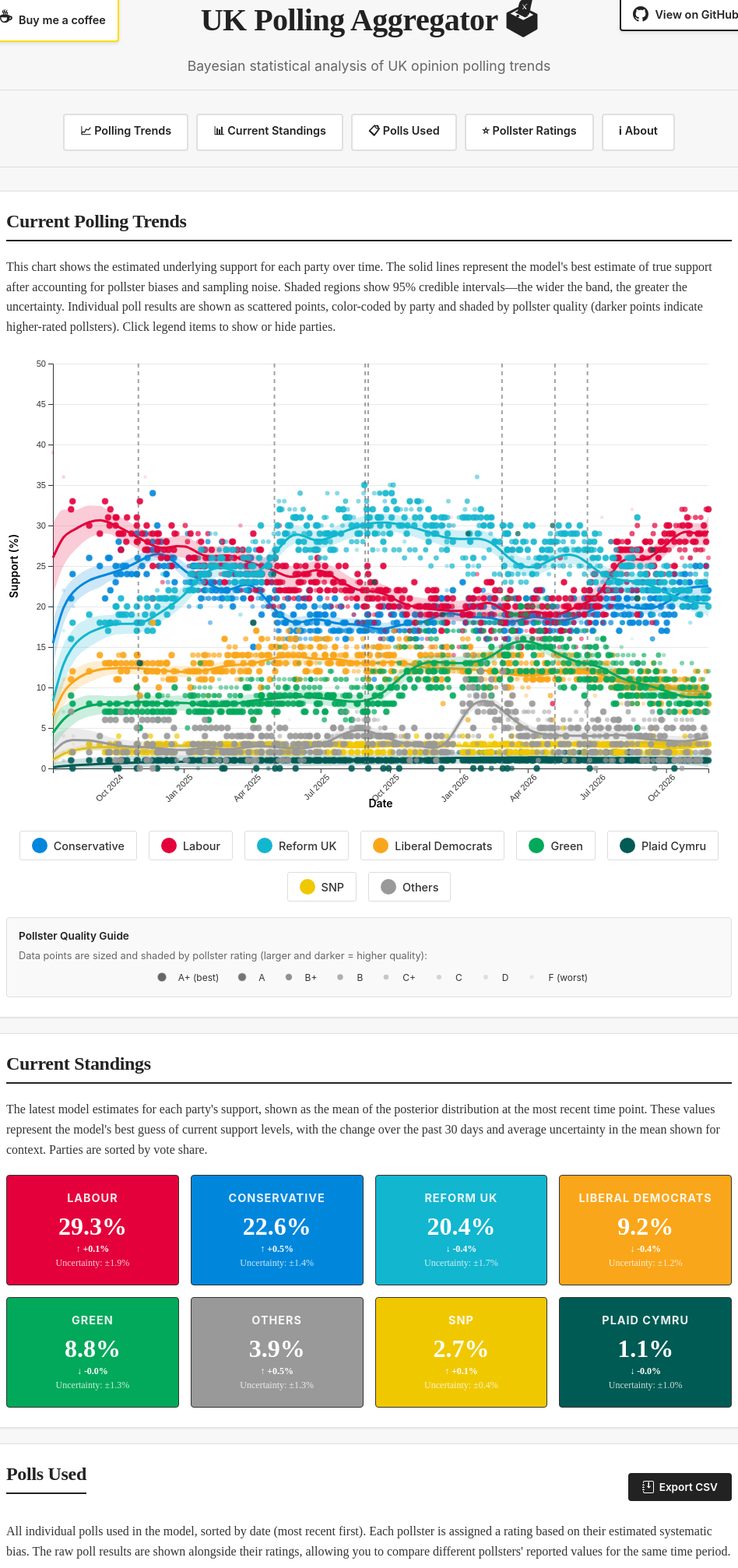
D3 v7 page, settled after 480 driven frames (8 s of simulated time); the page loaded 4 data file(s).


        const PARTY_COLORS = {
            conservative: "#0087DC",
            labour: "#E4003B",
            reform: "#12B6CF",
            liberal_democrats: "#FAA61A",
            green: "#02A95B",
            plaid_cymru: "#005B54",
            snp: "#F0C800",
            others: "#999999"
        };

        const PARTY_NAMES = {
            conservative: "Conservative",
            labour: "Labour",
            reform: "Reform UK",
            liberal_democrats: "Liberal Democrats",
            green: "Green",
            plaid_cymru: "Plaid Cymru",
            snp: "SNP",
            others: "Others"
        };

        let activeParties = new Set(Object.keys(PARTY_COLORS));

        // Load all JSON files
        Promise.all([
            d3.json('data/processed/polling_data.json'),
            d3.json('data/processed/polling_results.json'),
            d3.json('data/processed/events.json'),
            d3.json('data/processed/pollster_biases.json')
        ]).then(([pollingData, results, events, pollsterBiases]) => {
            renderDashboard(pollingData, results, events, pollsterBiases);
        }).catch(error => {
            console.error('Error loading data:', error);
            document.getElementById('main-chart').innerHTML = 
                '<div class="loading">Error loading data. Please ensure polling_data.json, polling_results.json, events.json, and pollster_biases.json are in the same directory.</div>';
        });

        function renderDashboard(pollingData, results, events, pollsterBiases) {
            // Cache data for export functions
            pollsDataCache = pollingData;
            pollsterBiasesCache = pollsterBiases;

            // Parse dates
            pollingData.forEach(d => {
                d.date = new Date(d.date);
            });

            // Parse event dates
            events.forEach(e => {
                e.date = new Date(e.date);
            });

            // Sort by date
            pollingData.sort((a, b) => a.date - b.date);

            // Render main chart
            renderMainChart(pollingData, results, events, pollsterBiases);

            // Render stats
            renderStats(results, pollingData);

            // Render polls table
            renderPolls(pollingData, pollsterBiases);

            // Render pollster ratings
            renderPollsterRatings(pollsterBiases);

            // Render legend
            renderLegend();
        }

        function getPollsterOpacity(rating) {
            // Map ratings to opacity values (higher quality = higher opacity)
            const opacityMap = {
                'A+': 1.0,
                'A': 0.9,
                'B+': 0.7,
                'B': 0.5,
                'C+': 0.35,
                'C': 0.25,
                'D': 0.18,
                'F': 0.12
            };
            return opacityMap[rating] || 0.4; // Default to 0.4 for unknown ratings
        }

        function getPollsterRadius(rating, baseRadius) {
            // Map ratings to size multipliers (higher quality = slightly larger)
            const sizeMap = {
                'A+': 1.4,
                'A': 1.3,
                'B+': 1.15,
                'B': 1.0,
                'C+': 0.9,
                'C': 0.85,
                'D': 0.8,
                'F': 0.75
            };
            return baseRadius * (sizeMap[rating] || 1.0);
        }

        function renderMainChart(data, results, events, pollsterBiases) {
            const isMobile = window.innerWidth <= 768;
            const isSmallMobile = window.innerWidth <= 480;
            
            const margin = {
                top: 20, 
                right: isSmallMobile ? 10 : (isMobile ? 20 : 30), 
                bottom: isSmallMobile ? 50 : (isMobile ? 55 : 60), 
                left: isSmallMobile ? 40 : (isMobile ? 50 : 60)
            };
            
            const chartContainer = document.getElementById('main-chart');
            const containerWidth = chartContainer.clientWidth;
            const width = Math.max(300, containerWidth - margin.left - margin.right);
            const containerHeight = parseInt(window.getComputedStyle(chartContainer).height);
            const height = containerHeight - margin.top - margin.bottom;

            // Clear existing chart
            d3.select('#main-chart').selectAll('*').remove();

            const svg = d3.select('#main-chart')
                .append('svg')
                .attr('width', '100%')
                .attr('viewBox', `0 0 ${width + margin.left + margin.right} ${height + margin.top + margin.bottom}`)
                .attr('preserveAspectRatio', 'xMidYMid meet')
                .append('g')
                .attr('transform', `translate(${margin.left},${margin.top})`);

            // Scales
            const xScale = d3.scaleTime()
                .domain(d3.extent(data, d => d.date))
                .range([0, width]);

            const yScale = d3.scaleLinear()
                .domain([0, 50])
                .range([height, 0]);

            // Grid
            svg.append('g')
                .attr('class', 'grid')
                .call(d3.axisLeft(yScale)
                    .ticks(isSmallMobile ? 5 : (isMobile ? 7 : 10))
                    .tickSize(-width)
                    .tickFormat(''));

            // Axes
            const xAxis = d3.axisBottom(xScale)
                .ticks(isSmallMobile ? 4 : (isMobile ? 6 : 10))
                .tickFormat(d3.timeFormat(isSmallMobile ? '%b %y' : '%b %Y'));

            svg.append('g')
                .attr('transform', `translate(0,${height})`)
                .call(xAxis)
                .selectAll('text')
                .attr('transform', 'rotate(-45)')
                .style('text-anchor', 'end')
                .style('font-size', isSmallMobile ? '10px' : '11px');

            svg.append('g')
                .call(d3.axisLeft(yScale).ticks(isSmallMobile ? 5 : (isMobile ? 7 : 10)))
                .selectAll('text')
                .style('font-size', isSmallMobile ? '10px' : '11px');

            // Axis labels
            svg.append('text')
                .attr('class', 'axis-label')
                .attr('text-anchor', 'middle')
                .attr('x', width / 2)
                .attr('y', height + (isSmallMobile ? 45 : 50))
                .style('font-size', isSmallMobile ? '12px' : '14px')
                .text('Date');

            svg.append('text')
                .attr('class', 'axis-label')
                .attr('text-anchor', 'middle')
                .attr('transform', 'rotate(-90)')
                .attr('x', -height / 2)
                .attr('y', -(isSmallMobile ? 30 : (isMobile ? 38 : 45)))
                .style('font-size', isSmallMobile ? '12px' : '14px')
                .text('Support (%)');

            // Tooltip
            const tooltip = d3.select('#tooltip');

            // Draw for each party
            Object.keys(PARTY_COLORS).forEach(party => {
                if (!results[party]) return;

                const partyData = data.map((d, i) => ({
                    date: d.date,
                    actual: d[party],
                    mean: results[party].mean[i],
                    hdi_lower: results[party].hdi_lower[i],
                    hdi_upper: results[party].hdi_upper[i],
                    pollster: d.pollster,
                    client: d.client,
                    sample_size: d.sample_size,
                    rating: pollsterBiases[d.pollster]?.rating || null
                }));

                // HDI area
                const area = d3.area()
                    .x(d => xScale(d.date))
                    .y0(d => yScale(d.hdi_lower))
                    .y1(d => yScale(d.hdi_upper))
                    .curve(d3.curveMonotoneX);

                svg.append('path')
                    .datum(partyData)
                    .attr('class', `area-${party}`)
                    .attr('fill', PARTY_COLORS[party])
                    .attr('opacity', 0.2)
                    .attr('d', area);

                // Mean line
                const line = d3.line()
                    .x(d => xScale(d.date))
                    .y(d => yScale(d.mean))
                    .curve(d3.curveMonotoneX);

                svg.append('path')
                    .datum(partyData)
                    .attr('class', `line-${party}`)
                    .attr('fill', 'none')
                    .attr('stroke', PARTY_COLORS[party])
                    .attr('stroke-width', isSmallMobile ? 2 : 3)
                    .attr('d', line);

                // Actual data points
                const baseDotRadius = isSmallMobile ? 2 : 3;
                const dotHoverRadius = isSmallMobile ? 5 : 7;
                
                svg.selectAll(`.dot-${party}`)
                    .data(partyData.filter(d => d.actual != null))
                    .enter()
                    .append('circle')
                    .attr('class', `dot-${party}`)
                    .attr('cx', d => xScale(d.date))
                    .attr('cy', d => yScale(d.actual))
                    .attr('r', d => d.rating ? getPollsterRadius(d.rating, baseDotRadius) : baseDotRadius)
                    .attr('fill', PARTY_COLORS[party])
                    .attr('stroke', d => (d.rating === 'A+' || d.rating === 'A') ? PARTY_COLORS[party] : 'none')
                    .attr('stroke-width', d => (d.rating === 'A+' || d.rating === 'A') ? 1.5 : 0)
                    .attr('stroke-opacity', 0.4)
                    .attr('opacity', d => d.rating ? getPollsterOpacity(d.rating) : 0.4)
                    .attr('data-base-opacity', d => d.rating ? getPollsterOpacity(d.rating) : 0.4)
                    .attr('data-base-radius', d => d.rating ? getPollsterRadius(d.rating, baseDotRadius) : baseDotRadius)
                    .on('mouseover touchstart', function(event, d) {
                        event.preventDefault();
                        d3.select(this)
                            .transition()
                            .duration(200)
                            .attr('r', dotHoverRadius);
                        
                        let tooltipHtml = `
                            <strong>${PARTY_NAMES[party]}</strong><br>
                            Date: ${d3.timeFormat('%b %d, %Y')(d.date)}<br>`;
                        
                        if (d.pollster) {
                            tooltipHtml += `Pollster: ${d.pollster}`;
                            if (d.rating) {
                                tooltipHtml += ` (${d.rating})`;
                            }
                            tooltipHtml += '<br>';
                        }
                        if (d.client && d.client !== 'N/A') {
                            tooltipHtml += `Client: ${d.client}<br>`;
                        }
                        if (d.sample_size) {
                            tooltipHtml += `Sample: ${d.sample_size.toLocaleString()}<br>`;
                        }
                        
                        tooltipHtml += `Actual: ${d.actual?.toFixed(1)}%<br>
                            Model: ${d.mean.toFixed(1)}%<br>
                            95% HDI: ${d.hdi_lower.toFixed(1)}% - ${d.hdi_upper.toFixed(1)}%`;
                        
                        const pageX = event.touches ? event.touches[0].pageX : event.pageX;
                        const pageY = event.touches ? event.touches[0].pageY : event.pageY;
                        
                        // Adjust tooltip position to prevent it from going off-screen
                        let tooltipX = pageX + 10;
                        let tooltipY = pageY - 10;
                        
                        if (isMobile) {
                            const tooltipWidth = 200; // approximate width
                            if (tooltipX + tooltipWidth > window.innerWidth) {
                                tooltipX = pageX - tooltipWidth - 10;
                            }
                        }
                        
                        tooltip
                            .html(tooltipHtml)
                            .classed('visible', true)
                            .style('left', tooltipX + 'px')
                            .style('top', tooltipY + 'px');
                    })
                    .on('mouseout touchend', function(event, d) {
                        const baseRadius = d3.select(this).attr('data-base-radius');
                        d3.select(this)
                            .transition()
                            .duration(200)
                            .attr('r', baseRadius ? parseFloat(baseRadius) : baseDotRadius);
                        
                        tooltip.classed('visible', false);
                    });
            });

            // Add event annotations
            events.forEach(event => {
                const eventDate = event.date;
                const x = xScale(eventDate);
                
                // Draw vertical line
                const eventLine = svg.append('line')
                    .attr('class', 'event-line')
                    .attr('x1', x)
                    .attr('x2', x)
                    .attr('y1', 0)
                    .attr('y2', height);
                
                // Add wider invisible rectangle for easier hovering
                svg.append('rect')
                    .attr('x', x - 15)
                    .attr('y', 0)
                    .attr('width', 30)
                    .attr('height', height)
                    .attr('fill', 'transparent')
                    .style('cursor', 'pointer')
                    .on('mouseover', function(e) {
                        eventLine
                            .transition()
                            .duration(200)
                            .attr('opacity', 1)
                            .attr('stroke-width', 3);
                        
                        tooltip
                            .html(`
                                <strong>Event</strong><br>
                                ${event.event}<br>
                                Date: ${d3.timeFormat('%b %d, %Y')(eventDate)}
                            `)
                            .classed('visible', true)
                            .style('left', (e.pageX + 10) + 'px')
                            .style('top', (e.pageY - 10) + 'px');
                    })
                    .on('mouseout', function() {
                        eventLine
                            .transition()
                            .duration(200)
                            .attr('opacity', 0.6)
                            .attr('stroke-width', 2);
                        
                        tooltip.classed('visible', false);
                    });
            });

            // Update visibility based on active parties
            updateChartVisibility();
        }

        function renderStats(results, data) {
            const statsContainer = d3.select('#stats-grid');
            statsContainer.selectAll('*').remove();

            // Create array of parties with their latest values and sort by vote share
            const partiesWithValues = Object.keys(PARTY_COLORS)
                .filter(party => results[party])
                .map(party => ({
                    party: party,
                    latestMean: results[party].mean[results[party].mean.length - 1]
                }))
                .sort((a, b) => b.latestMean - a.latestMean); // Sort descending by vote share

            partiesWithValues.forEach(({party, latestMean}) => {
                const statCard = statsContainer.append('div')
                    .attr('class', 'stat-card')
                    .style('background', PARTY_COLORS[party]);

                statCard.append('h3')
                    .text(PARTY_NAMES[party]);

                statCard.append('div')
                    .attr('class', 'value')
                    .text(latestMean.toFixed(1) + '%');

                // Calculate change from 30 days ago
                const latestDate = data[data.length - 1].date;
                const thirtyDaysAgo = new Date(latestDate.getTime() - 30 * 24 * 60 * 60 * 1000);
                
                // Find the index closest to 30 days ago
                let comparisonIndex = 0;
                let minDiff = Math.abs(data[0].date - thirtyDaysAgo);
                for (let i = 1; i < data.length; i++) {
                    const diff = Math.abs(data[i].date - thirtyDaysAgo);
                    if (diff < minDiff) {
                        minDiff = diff;
                        comparisonIndex = i;
                    }
                }
                
                const previousMean = results[party].mean[comparisonIndex];
                const change = latestMean - previousMean;
                const changeSign = change > 0 ? '+' : '';
                const arrow = change > 0 ? '↑' : (change < 0 ? '↓' : '');
                
                statCard.append('div')
                    .style('font-size', '0.75em')
                    .style('margin-top', '3px')
                    .style('font-weight', '600')
                    .text(`${arrow} ${changeSign}${change.toFixed(1)}%`);

                // Calculate uncertainty in the most recent estimate (HDI width at last time point)
                const lastIndex = results[party].mean.length - 1;
                const latestUncertainty = results[party].hdi_upper[lastIndex] - results[party].hdi_lower[lastIndex];

                statCard.append('div')
                    .style('font-size', '0.75em')
                    .style('margin-top', '3px')
                    .style('opacity', '0.8')
                    .text(`Uncertainty: ±${(latestUncertainty / 2).toFixed(1)}%`);
            });
        }

        function renderPolls(data, pollsterBiases) {
            const pollCount = d3.select('#poll-count');
            pollCount.text(`Total polls: ${data.length}`);

            const tbody = d3.select('#polls-tbody');
            tbody.selectAll('*').remove();

            // Sort by date descending (most recent first)
            const sortedData = [...data].sort((a, b) => b.date - a.date);

            sortedData.forEach(poll => {
                const row = tbody.append('tr');
                
                row.append('td')
                    .style('font-weight', '600')
                    .text(d3.timeFormat('%b %d, %Y')(poll.date));
                
                row.append('td')
                    .text(poll.pollster || '-');
                
                // Add rating column
                const rating = pollsterBiases[poll.pollster]?.rating || 'N/A';
                const ratingCell = row.append('td')
                    .style('text-align', 'center');
                
                if (rating !== 'N/A') {
                    ratingCell.append('span')
                        .attr('class', `rating-badge rating-${rating.replace('+', '-plus')}`)
                        .text(rating);
                } else {
                    ratingCell.text(rating);
                }
                
                row.append('td')
                    .text(poll.client && poll.client !== 'N/A' ? poll.client : '-');
                
                row.append('td')
                    .text(poll.sample_size ? poll.sample_size.toLocaleString() : '-');
                
                row.append('td')
                    .attr('class', 'party-cell')
                    .style('color', PARTY_COLORS.conservative)
                    .text(poll.conservative != null ? poll.conservative.toFixed(1) : '-');
                
                row.append('td')
                    .attr('class', 'party-cell')
                    .style('color', PARTY_COLORS.labour)
                    .text(poll.labour != null ? poll.labour.toFixed(1) : '-');
                
                row.append('td')
                    .attr('class', 'party-cell')
                    .style('color', PARTY_COLORS.reform)
                    .text(poll.reform != null ? poll.reform.toFixed(1) : '-');
                
                row.append('td')
                    .attr('class', 'party-cell')
                    .style('color', PARTY_COLORS.liberal_democrats)
                    .text(poll.liberal_democrats != null ? poll.liberal_democrats.toFixed(1) : '-');
                
                row.append('td')
                    .attr('class', 'party-cell')
                    .style('color', PARTY_COLORS.green)
                    .text(poll.green != null ? poll.green.toFixed(1) : '-');
                
                row.append('td')
                    .attr('class', 'party-cell')
                    .style('color', PARTY_COLORS.plaid_cymru)
                    .text(poll.plaid_cymru != null ? poll.plaid_cymru.toFixed(1) : '-');
                
                row.append('td')
                    .attr('class', 'party-cell')
                    .style('color', PARTY_COLORS.snp)
                    .text(poll.snp != null ? poll.snp.toFixed(1) : '-');
                
                row.append('td')
                    .attr('class', 'party-cell')
                    .style('color', PARTY_COLORS.others)
                    .text(poll.others != null ? poll.others.toFixed(1) : '-');
            });
        }

        function renderLegend() {
            const legend = d3.select('#legend');
            legend.selectAll('*').remove();

            Object.keys(PARTY_COLORS).forEach(party => {
                const item = legend.append('div')
                    .attr('class', 'legend-item')
                    .on('click', () => toggleParty(party));

                item.append('div')
                    .attr('class', 'legend-color')
                    .style('background-color', PARTY_COLORS[party]);

                item.append('span')
                    .attr('class', 'legend-text')
                    .text(PARTY_NAMES[party]);
            });
        }

        function toggleParty(party) {
            if (activeParties.has(party)) {
                activeParties.delete(party);
            } else {
                activeParties.add(party);
            }
            updateChartVisibility();
            updateLegend();
        }

        function updateChartVisibility() {
            Object.keys(PARTY_COLORS).forEach(party => {
                const opacity = activeParties.has(party) ? 1 : 0.1;
                d3.selectAll(`.area-${party}`).transition().duration(300).attr('opacity', activeParties.has(party) ? 0.2 : 0.02);
                d3.selectAll(`.line-${party}`).transition().duration(300).attr('opacity', opacity);
                
                // For dots, respect the base opacity from pollster rating
                d3.selectAll(`.dot-${party}`).transition().duration(300).attr('opacity', function() {
                    if (activeParties.has(party)) {
                        const baseOpacity = d3.select(this).attr('data-base-opacity');
                        return baseOpacity ? parseFloat(baseOpacity) : 0.6;
                    }
                    return 0.1;
                });
            });
        }

        function updateLegend() {
            d3.selectAll('.legend-item')
                .classed('inactive', function() {
                    const party = Object.keys(PARTY_COLORS)[d3.selectAll('.legend-item').nodes().indexOf(this)];
                    return !activeParties.has(party);
                });
        }

        function renderPollsterRatings(pollsterBiases) {
            const pollsterCount = d3.select('#pollster-count');
            const numPollsters = Object.keys(pollsterBiases).length;
            pollsterCount.text(`Total pollsters: ${numPollsters}`);

            const tbody = d3.select('#pollster-ratings-tbody');
            tbody.selectAll('*').remove();

            // Sort pollsters by rating (A+ to F) and overall bias
            const ratingOrder = {'A+': 1, 'A': 2, 'B+': 3, 'B': 4, 'C+': 5, 'C': 6, 'D': 7, 'F': 8};
            const sortedPollsters = Object.entries(pollsterBiases)
                .sort((a, b) => {
                    const ratingA = ratingOrder[a[1].rating] || 9;
                    const ratingB = ratingOrder[b[1].rating] || 9;
                    if (ratingA !== ratingB) return ratingA - ratingB;
                    return a[1].overall_bias - b[1].overall_bias;
                });

            sortedPollsters.forEach(([pollster, biases]) => {
                const row = tbody.append('tr');
                
                row.append('td')
                    .style('font-weight', '600')
                    .text(pollster);
                
                // Rating
                const rating = biases.rating || 'N/A';
                const ratingCell = row.append('td')
                    .style('text-align', 'center');
                
                if (rating !== 'N/A') {
                    ratingCell.append('span')
                        .attr('class', `rating-badge rating-${rating.replace('+', '-plus')}`)
                        .text(rating);
                } else {
                    ratingCell.text(rating);
                }
                
                // Number of polls
                row.append('td')
                    .style('text-align', 'center')
                    .text(biases.num_polls || '-');
                
                // Overall bias
                row.append('td')
                    .style('text-align', 'center')
                    .text(biases.overall_bias != null ? biases.overall_bias.toFixed(2) + '%' : '-');
                
                // Party-specific biases
                ['conservative', 'labour', 'reform', 'liberal_democrats', 'green', 'plaid_cymru', 'snp', 'others'].forEach(party => {
                    const bias = biases[party]?.mean;
                    const absBias = Math.abs(bias);
                    
                    // Calculate background color intensity based on bias magnitude
                    let backgroundColor = 'transparent';
                    if (bias > 0) {
                        // Positive bias - orange background
                        const intensity = Math.min(absBias / 5, 1); // Cap at 5% bias
                        const alpha = 0.1 + (intensity * 0.3); // Range from 0.1 to 0.4 opacity
                        backgroundColor = `rgba(245, 124, 0, ${alpha})`;
                    } else if (bias < 0) {
                        // Negative bias - purple background
                        const intensity = Math.min(absBias / 5, 1);
                        const alpha = 0.1 + (intensity * 0.3);
                        backgroundColor = `rgba(123, 31, 162, ${alpha})`;
                    }
                    
                    row.append('td')
                        .style('text-align', 'center')
                        .style('background-color', backgroundColor)
                        .style('color', bias > 0 ? '#f57c00' : (bias < 0 ? '#7b1fa2' : '#666'))
                        .style('font-weight', Math.abs(bias) > 2 ? '600' : 'normal')
                        .text(bias != null ? (bias > 0 ? '+' : '') + bias.toFixed(1) : '-');
                });
            });
        }

        // Export functions
        let pollsDataCache = null;
        let pollsterBiasesCache = null;

        function escapeCSV(value) {
            if (value == null) return '';
            const str = String(value);
            // If the value contains comma, quote, or newline, wrap in quotes and escape internal quotes
            if (str.includes(',') || str.includes('"') || str.includes('\n')) {
                return `"${str.replace(/"/g, '""')}"`;
            }
            return str;
        }

        function exportPollsData() {
            if (!pollsDataCache) {
                alert('Data not yet loaded. Please wait for the page to fully load.');
                return;
            }

            // Sort by date descending (most recent first) to match table display
            const sortedData = [...pollsDataCache].sort((a, b) => b.date - a.date);

            // Create CSV header
            const headers = ['Date', 'Pollster', 'Rating', 'Client', 'Sample', 'CON', 'LAB', 'REF', 'LD', 'GRN', 'PC', 'SNP', 'OTH'];
            const rows = [headers.join(',')];

            // Add data rows
            sortedData.forEach(poll => {
                const rating = pollsterBiasesCache[poll.pollster]?.rating || 'N/A';
                const row = [
                    d3.timeFormat('%Y-%m-%d')(poll.date),
                    escapeCSV(poll.pollster || '-'),
                    rating,
                    escapeCSV(poll.client && poll.client !== 'N/A' ? poll.client : '-'),
                    poll.sample_size || '',
                    poll.conservative != null ? poll.conservative.toFixed(1) : '',
                    poll.labour != null ? poll.labour.toFixed(1) : '',
                    poll.reform != null ? poll.reform.toFixed(1) : '',
                    poll.liberal_democrats != null ? poll.liberal_democrats.toFixed(1) : '',
                    poll.green != null ? poll.green.toFixed(1) : '',
                    poll.plaid_cymru != null ? poll.plaid_cymru.toFixed(1) : '',
                    poll.snp != null ? poll.snp.toFixed(1) : '',
                    poll.others != null ? poll.others.toFixed(1) : ''
                ];
                rows.push(row.join(','));
            });

            // Create and download CSV
            const csv = rows.join('\n');
            const blob = new Blob([csv], { type: 'text/csv;charset=utf-8;' });
            const link = document.createElement('a');
            const url = URL.createObjectURL(blob);
            link.setAttribute('href', url);
            link.setAttribute('download', `uk_polls_${d3.timeFormat('%Y%m%d')(new Date())}.csv`);
            link.style.visibility = 'hidden';
            document.body.appendChild(link);
            link.click();
            document.body.removeChild(link);
        }

        function exportPollsterData() {
            if (!pollsterBiasesCache) {
                alert('Data not yet loaded. Please wait for the page to fully load.');
                return;
            }

            // Create CSV header
            const headers = ['Pollster', 'Rating', 'Polls', 'Overall Bias (%)', 'CON', 'LAB', 'REF', 'LD', 'GRN', 'PC', 'SNP', 'OTH'];
            const rows = [headers.join(',')];

            // Sort pollsters by rating and overall bias (same as table)
            const ratingOrder = {'A+': 1, 'A': 2, 'B+': 3, 'B': 4, 'C+': 5, 'C': 6, 'D': 7, 'F': 8};
            const sortedPollsters = Object.entries(pollsterBiasesCache)
                .sort((a, b) => {
                    const ratingA = ratingOrder[a[1].rating] || 9;
                    const ratingB = ratingOrder[b[1].rating] || 9;
                    if (ratingA !== ratingB) return ratingA - ratingB;
                    return a[1].overall_bias - b[1].overall_bias;
                });

            // Add data rows
            sortedPollsters.forEach(([pollster, biases]) => {
                const row = [
                    escapeCSV(pollster),
                    biases.rating || 'N/A',
                    biases.num_polls || '',
                    biases.overall_bias != null ? biases.overall_bias.toFixed(2) : '',
                    biases.conservative?.mean != null ? biases.conservative.mean.toFixed(1) : '',
                    biases.labour?.mean != null ? biases.labour.mean.toFixed(1) : '',
                    biases.reform?.mean != null ? biases.reform.mean.toFixed(1) : '',
                    biases.liberal_democrats?.mean != null ? biases.liberal_democrats.mean.toFixed(1) : '',
                    biases.green?.mean != null ? biases.green.mean.toFixed(1) : '',
                    biases.plaid_cymru?.mean != null ? biases.plaid_cymru.mean.toFixed(1) : '',
                    biases.snp?.mean != null ? biases.snp.mean.toFixed(1) : '',
                    biases.others?.mean != null ? biases.others.mean.toFixed(1) : ''
                ];
                rows.push(row.join(','));
            });

            // Create and download CSV
            const csv = rows.join('\n');
            const blob = new Blob([csv], { type: 'text/csv;charset=utf-8;' });
            const link = document.createElement('a');
            const url = URL.createObjectURL(blob);
            link.setAttribute('href', url);
            link.setAttribute('download', `pollster_ratings_${d3.timeFormat('%Y%m%d')(new Date())}.csv`);
            link.style.visibility = 'hidden';
            document.body.appendChild(link);
            link.click();
            document.body.removeChild(link);
        }

        // Handle window resize
        let resizeTimer;
        window.addEventListener('resize', () => {
            clearTimeout(resizeTimer);
            resizeTimer = setTimeout(() => {
                Promise.all([
                    d3.json('data/processed/polling_data.json'),
                    d3.json('data/processed/polling_results.json'),
                    d3.json('data/processed/events.json'),
                    d3.json('data/processed/pollster_biases.json')
                ]).then(([pollingData, results, events, pollsterBiases]) => {
                    renderDashboard(pollingData, results, events, pollsterBiases);
                });
            }, 250);
        });
    

### data: data/processed/polling_results.json, 398368 bytes — head not shown
### data: data/processed/polling_data.json
[
 {
  "dates": "11–12 Jul",
  "pollster": "We Think",
  "client": "N/A",
  "area": "GB",
  "sample_size": 2005.0,
  "labour": 39.0,
  "conservative": 20.0,
  "reform": 16.0,
  "liberal_democrats": 11.0,
  "green": 9.0,
  "snp": 2.0,
  "plaid_cymru": null,
  "rb": null,
  "others": 3.0,
  "lead": 19.0,
  "year": 2024,
  "date": "2024-07-12"
 },
 {
  "dates": "25–26 Jul",
  "pollster": "We Think",
  "client": "N/A",
  "area": "GB",
  "sample_size": 2012.0,
  "labour": 36.0,
  "conservative": 22.0,
  "reform": 17.0,
  "liberal_democrats": 11.0,
  "green": 7.0,
  "snp": 2.0,
  "plaid_cymru": 1.0,
  "rb": null,
  "others": 4.0,
  "lead": 14.0,
  "year": 2024,
  "date": "2024-07-26"
 },
 {
  "dates": "30 Jul–5 Aug",
  "pollster": "Stonehaven",
  "client": "N/A",
  "area": "GB",
  "sample_size": 2048.0,
  "labour": 32.0,
  "conservative": 21.0,
  "reform": 16.0,
  "liberal_democrats": 11.0,
  "green": 9.0,
  "snp": 2.0,
  "plaid_cymru": 1.0,
  "rb": null,
  "others": 7.0,
  "lead": 11.0,
  "year": 2024,
  "date": "2024-08-05"
 },
 {
  "dates": "5–7 Aug",
  "pollster": "BMG Research",
  "client": "i",
  "area": "GB",
  "sample_size": 1523.0,
  "labour": 33.0,
  "conservative": 24.0,
  "reform": 18.0,
  "liberal_democrats": 12.0,
  "green": 8.0,
  "snp": 2.0,
  "plaid_cymru": 0.0,
  "rb": null,
  "others": 2.0,
  "lead": 9.0,
  "year": 2024,
  "date": "2024-08-07"
 },
 {
  "dates": "7–8 Aug",
  "pollster": "We Think",
  "client": "N/A",
  "area": "GB",
  "sample_size": 1278.0,
  "labour": 33.0,
  "conservative": 20.0,
  "reform": 21.0,
  "liberal_democrats": 11.0,
  "green": 8.0,
  "snp": 3.0,
  "plaid_cymru": 1.0,
  "rb": null,
  "others": 4.0,
  "lead": 12.0,
  "year": 2024,
  "date": "2024-08-08"
 },
 {
  "dates": "29 Aug",
  "pollster": "BMG Research",
  "client": "i",
  "area": "GB",
  "sample_size": 1560.0,
  "labour": 30.0,
  "conservative": 26.0,
  "reform": 19.0,
  "liberal_democrats": 12.0,
  "green": 8.0,
  "snp": 3.0,
  "plaid_cymru": 1.0,
  "rb": null,
  "others": 2.0,
  "lead": 4.0,
  "year": 2024,
  "date": "2024-08-29"
 },
 {
  "dates": "10–12 Sep",
  "pollster": "More in Common",
  "client": "Politico",
  "area": "GB",
  "sample_size": 1542.0,
  "labour": 29.0,
  "conservative": 25.0,
  "reform": 18.0,
  "liberal_democrats": 14.0,
  "green": 8.0,
  "snp": 3.0,
  "plaid_cymru": 1.0,
  "rb": null,
  "others": 4.0,
  "lead": 4.0,
  "year": 2024,
  "date": "2024-09-12"
 },
 {
  "dates": "18–19 Sep",
  "pollster": "Techne",
  "client": "The Independent",
  "area": "UK",
  "sample_size": 1641.0,
  "labour": 33.0,
  "conservative": 21.0,
  "reform": 18.0,
  "liberal_democrats": 13.0,
  "green": 7.0,
  "snp": 2.0,
  "plaid_cymru": null,
  "rb": null,
  "others": 6.0,
  "lead": 12.0,
  "year": 2024,
  "date": "2024-09-19"
 },
 "... 640 more items"
]

### data: data/processed/events.json
[
 {
  "date": "2024-11-02T00:00:00.000",
  "event": "Kemi Badenoch is elected leader of the C…"
 },
 {
  "date": "2025-05-01T00:00:00.000",
  "event": "Local elections in England; Runcorn and …"
 },
 {
  "date": "2025-08-29T00:00:00.000",
  "event": "Gillian Mackay and Ross Greer are electe…"
 },
 {
  "date": "2025-09-02T00:00:00.000",
  "event": "Zack Polanski is elected as leader of th…"
 },
 {
  "date": "2026-02-26T00:00:00.000",
  "event": "Gorton and Denton by-election (Green gai…"
 },
 {
  "date": "2026-05-07T00:00:00.000",
  "event": "Local elections in England; Scottish Par…"
 },
 {
  "date": "2026-06-19T00:00:00.000",
  "event": "Aberdeen South by-election (Con gain fro…"
 }
]

### data: data/processed/pollster_biases.json, 47436 bytes — head not shown